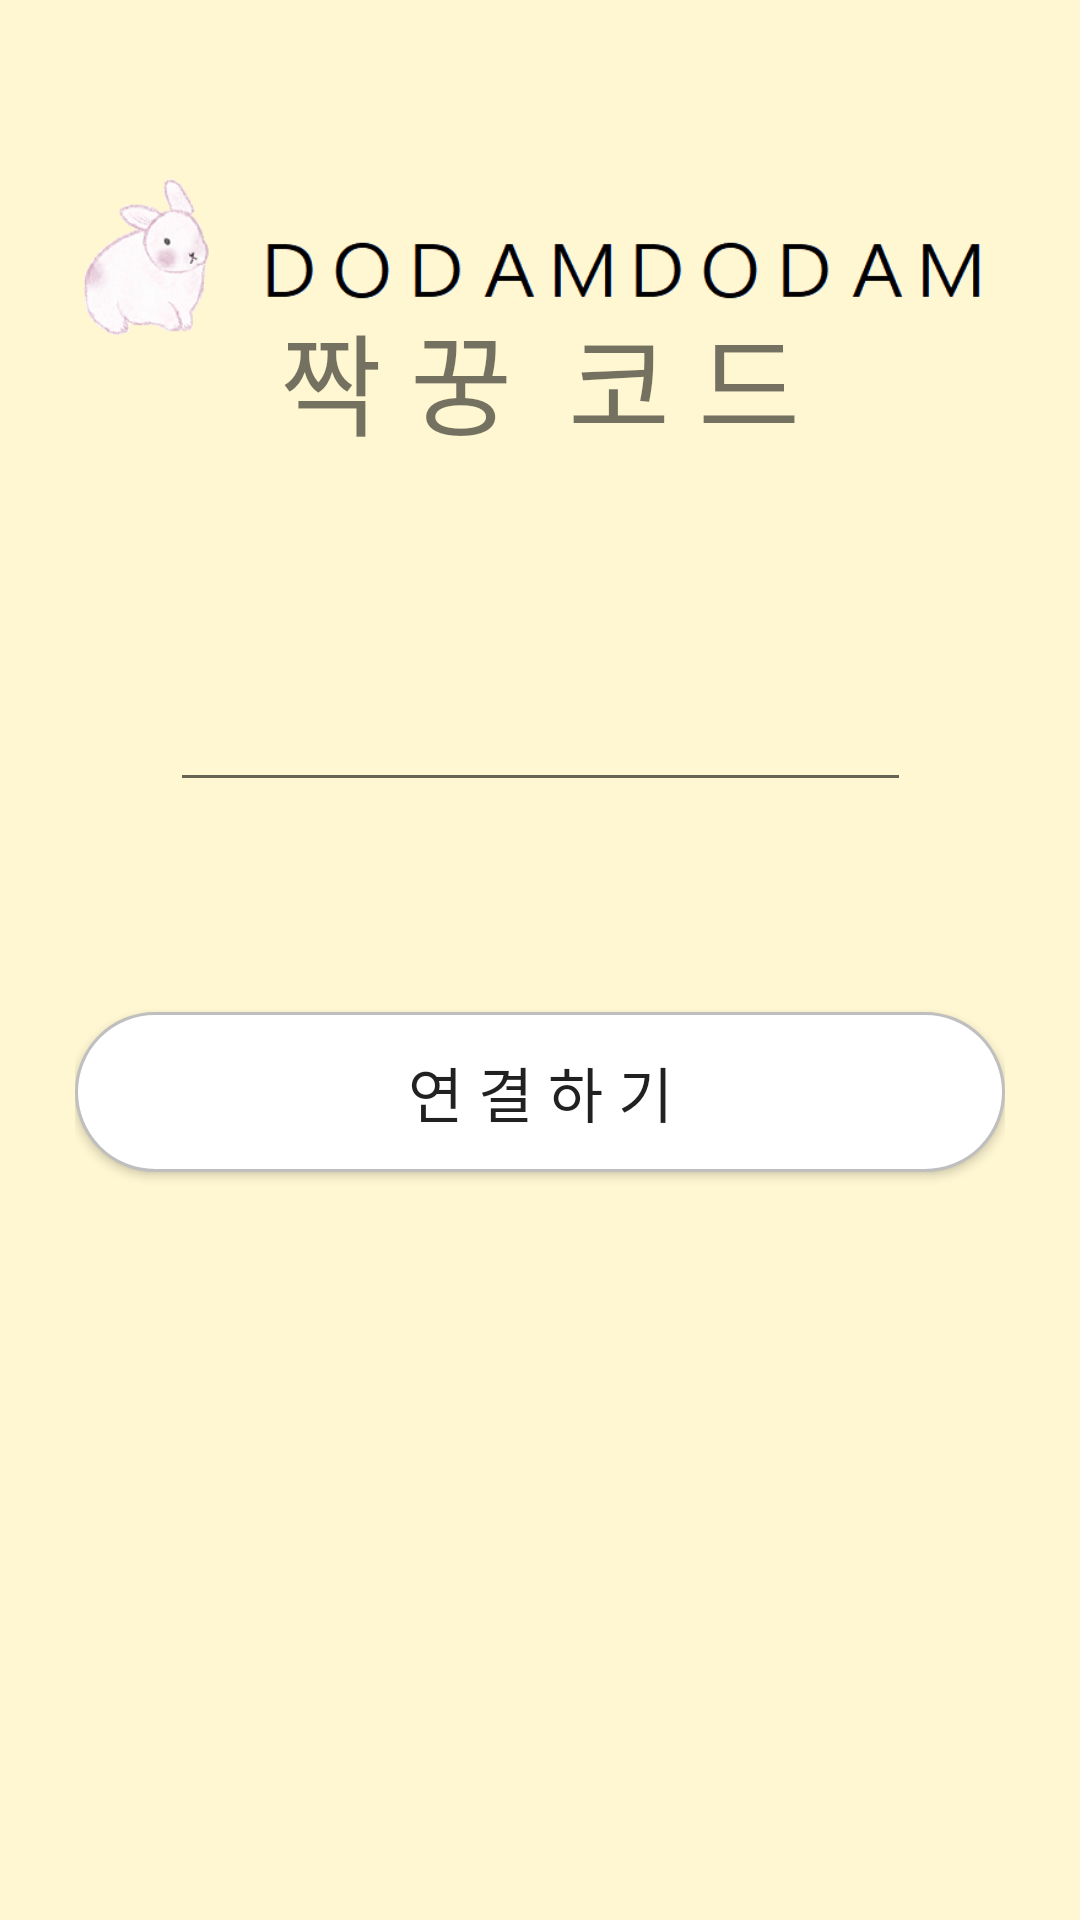

Reconstruct the res/layout file that produces this screen, plus the resources it refers to.
<!-- AndroidManifest.xml: application theme Theme.DoDamDoDam -->
<!-- res/layout/dialog_put_code.xml -->
<?xml version="1.0" encoding="utf-8"?>
<androidx.constraintlayout.widget.ConstraintLayout xmlns:android="http://schemas.android.com/apk/res/android"
    xmlns:app="http://schemas.android.com/apk/res-auto"
    xmlns:tools="http://schemas.android.com/tools"
    android:layout_width="match_parent"
    android:layout_height="match_parent"
    android:background="@color/bg_color"
    android:paddingTop="50dp"

    android:paddingLeft="25dp"
    android:paddingRight="25dp"
    >
    <ImageView
        android:id="@+id/dodamlogo"
        android:layout_width="wrap_content"
        android:layout_height="75dp"
        android:layout_gravity="center_horizontal"
        android:layout_marginBottom="40dp"
        android:src="@drawable/rabbitreallogo"
        app:layout_constraintTop_toTopOf="parent"
        app:layout_constraintStart_toStartOf="parent"
        app:layout_constraintEnd_toEndOf="parent"/>

    <androidx.constraintlayout.widget.ConstraintLayout
        android:id="@+id/relativeLayout"
        android:layout_width="match_parent"
        android:layout_height="wrap_content"
        app:layout_constraintBottom_toBottomOf="parent"
        app:layout_constraintEnd_toEndOf="parent"
        app:layout_constraintStart_toStartOf="parent"
        app:layout_constraintTop_toTopOf="parent">


        <TextView
            android:id="@+id/whatislover"
            android:layout_width="wrap_content"
            android:layout_height="wrap_content"
            android:autoSizeTextType="uniform"
            android:gravity="center_vertical"
            android:layout_marginBottom="70dp"
            android:text="짝 꿍  코 드"
            android:textSize="37dp"
            android:fontFamily="@font/font_1"
            app:layout_constraintTop_toTopOf="parent"
            app:layout_constraintEnd_toEndOf="parent"
            app:layout_constraintStart_toStartOf="parent"
            app:layout_constraintBottom_toTopOf="@+id/lovercode"/>


        <EditText
            android:id="@+id/lovercode"
            android:layout_width="247dp"
            android:layout_height="wrap_content"
            android:inputType="textPersonName"
            android:textSize="20dp"
            android:fontFamily="@font/font_1"
            android:letterSpacing="0.15"
            app:layout_constraintTop_toBottomOf="@id/whatislover"
            app:layout_constraintEnd_toEndOf="parent"
            app:layout_constraintStart_toStartOf="parent"
            app:layout_constraintBottom_toTopOf="@+id/btn_ok"/>















        <androidx.appcompat.widget.AppCompatButton
            android:id="@+id/btn_ok"
            android:layout_width="match_parent"
            android:layout_height="wrap_content"
            android:background="@drawable/white_rounded_button"
            android:padding="12dp"
            android:layout_marginTop="70dp"
            android:layout_marginBottom="200dp"
            android:textSize="20dp"
            android:fontFamily="@font/font_1"
            android:text="연 결 하 기"
            app:layout_constraintTop_toBottomOf="@id/lovercode"
            app:layout_constraintEnd_toEndOf="parent"
            app:layout_constraintStart_toStartOf="parent"
            app:layout_constraintBottom_toBottomOf="parent"/>






    </androidx.constraintlayout.widget.ConstraintLayout>

</androidx.constraintlayout.widget.ConstraintLayout>
<!-- resources referenced by this layout -->
<resources>
  <color name="bg_color">#FFF7D2</color>
  <!-- drawable rabbitreallogo: png bitmap (drawable, 25259 bytes) -->
  <!-- drawable white_rounded_button (drawable) -->
  <?xml version="1.0" encoding="utf-8"?>
  <selector xmlns:android="http://schemas.android.com/apk/res/android">
      <item
          android:state_pressed="true">
          <shape>
              <solid
                  android:color="@color/grey"/>
              <stroke
                  android:color="@color/black"
                  android:width="1dp"/>
              <corners
                  android:radius="50dp"/>
          </shape>
      </item>
  
      <item>
          <shape>
              <solid
                  android:color="@color/white_btn_color"/>
              <stroke
                  android:color="@color/grey"
                  android:width="1dp"/>
              <corners
                  android:radius="50dp"/>
          </shape>
      </item>
  
  </selector>
  <style name="Theme.DoDamDoDam" parent="Theme.AppCompat.Light.DarkActionBar">
          
          <item name="windowActionBar">false</item>
          <item name="windowNoTitle">true</item>
  
          <item name="colorPrimary">@color/purple_500</item>
          <item name="colorPrimaryVariant">@color/purple_700</item>
          <item name="colorOnPrimary">@color/white</item>
          
          <item name="colorSecondary">@color/teal_200</item>
          <item name="colorSecondaryVariant">@color/teal_700</item>
          <item name="colorOnSecondary">@color/black</item>
          
          <item name="android:statusBarColor" tools:targetApi="l">?attr/colorPrimaryVariant</item>
          
      </style>
  <color name="grey">#bfbfbf</color>
  <color name="black">#FF000000</color>
  <color name="white_btn_color">#FFFFFFFF</color>
  <color name="purple_500">#FF6200EE</color>
  <color name="purple_700">#FF3700B3</color>
  <color name="white">#FFFFFFFF</color>
  <color name="teal_200">#FF03DAC5</color>
  <color name="teal_700">#FF018786</color>
</resources>
